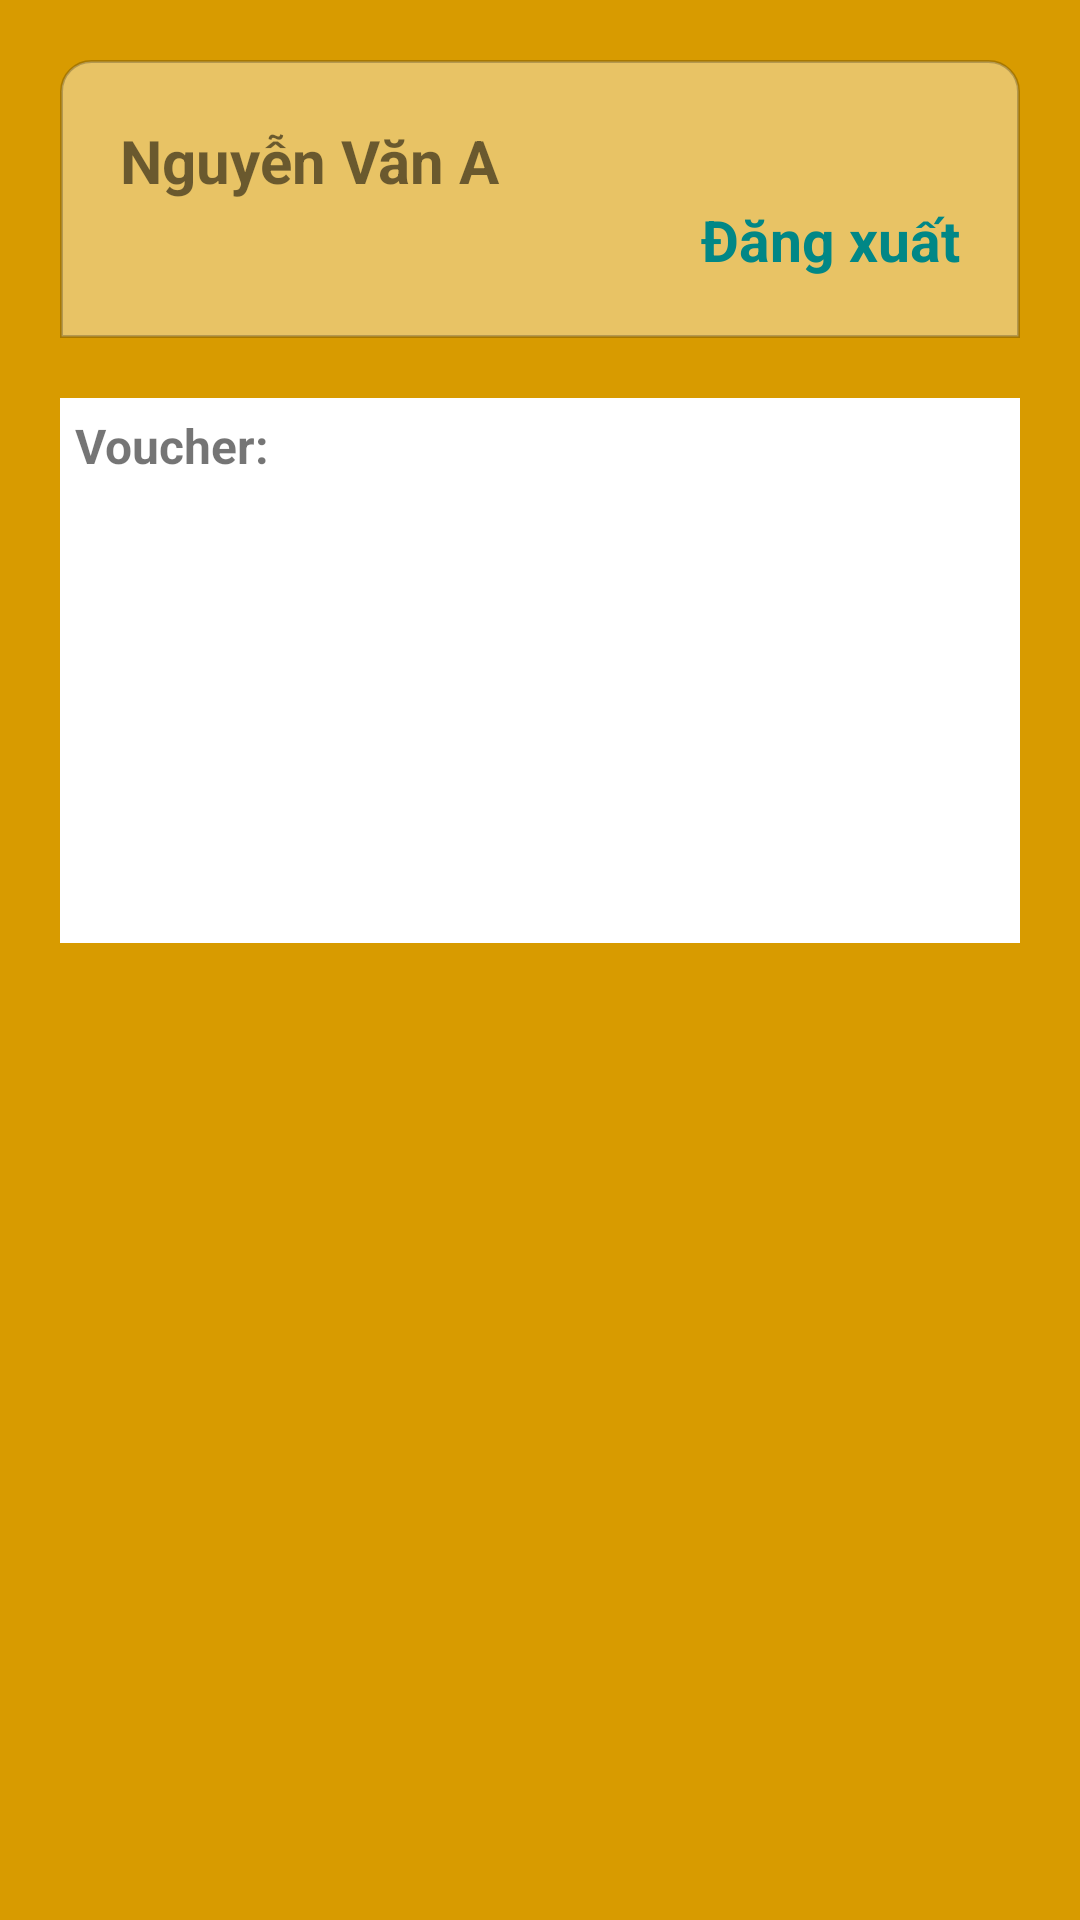

Layout XML and referenced resources for this Android screen:
<!-- AndroidManifest.xml: application theme Theme.SaleTech -->
<!-- res/layout/fragment_user.xml -->
<?xml version="1.0" encoding="utf-8"?>
<LinearLayout xmlns:android="http://schemas.android.com/apk/res/android"
    xmlns:tools="http://schemas.android.com/tools"
    android:layout_width="match_parent"
    android:layout_height="match_parent"
    xmlns:app="http://schemas.android.com/apk/res-auto"
    android:padding="20dp"
    android:background="@color/color_main"
    tools:context=".Fragment.UserFragment"
    android:orientation="vertical">
    <ScrollView
        android:layout_width="match_parent"
        android:layout_height="match_parent">
        <LinearLayout
            android:layout_width="match_parent"
            android:layout_height="match_parent"
            android:orientation="vertical">
            <androidx.constraintlayout.widget.ConstraintLayout
                android:id="@+id/layoutLoginForm"
                android:layout_width="match_parent"
                android:layout_height="match_parent"
                android:visibility="gone"
                android:layout_gravity="center"
                android:padding="20dp">
                <ImageView
                    app:layout_constraintRight_toRightOf="parent"
                    app:layout_constraintLeft_toLeftOf="parent"
                    app:layout_constraintTop_toTopOf="parent"
                    app:layout_constraintBottom_toTopOf="@+id/user"
                    android:id="@+id/logo"
                    android:layout_marginBottom="30dp"
                    android:layout_centerHorizontal="true"
                    android:layout_above="@+id/user"
                    android:src="@drawable/logo"
                    android:layout_width="200dp"
                    android:layout_height="200dp" />
                <EditText
                    app:layout_constraintTop_toBottomOf="@+id/logo"
                    android:hint="@string/username"
                    android:layout_margin="10dp"
                    android:padding="10dp"
                    android:background="@color/white"
                    android:id="@+id/user"
                    android:layout_width="match_parent"
                    android:layout_height="wrap_content"/>
                <EditText
                    app:layout_constraintTop_toBottomOf="@+id/user"
                    android:layout_centerInParent="true"
                    android:inputType="textPassword"
                    android:id="@+id/password"
                    android:hint="@string/password"
                    android:layout_margin="10dp"
                    android:padding="10dp"
                    android:background="@color/white"
                    android:layout_below="@+id/user"
                    android:layout_width="match_parent"
                    android:layout_height="wrap_content"/>
                <Button
                    app:layout_constraintRight_toRightOf="parent"
                    app:layout_constraintLeft_toLeftOf="parent"
                    app:layout_constraintTop_toBottomOf="@+id/password"
                    android:textColor="@color/white"
                    android:id="@+id/login"
                    android:layout_marginTop="10dp"
                    android:layout_centerHorizontal="true"
                    android:layout_below="@+id/password"
                    android:backgroundTint="@color/color_button"
                    android:text="@string/login"
                    android:layout_width="wrap_content"
                    android:layout_height="wrap_content"/>













            </androidx.constraintlayout.widget.ConstraintLayout>
            <RelativeLayout
                android:id="@+id/layoutSignInSuccess"
                android:visibility="visible"
                android:layout_width="match_parent"
                android:layout_height="wrap_content">
                <LinearLayout
                    android:background="@drawable/border"
                    android:padding="20dp"
                    android:layout_width="match_parent"
                    android:layout_height="wrap_content"
                    android:orientation="vertical">
                    <TextView
                        android:id="@+id/userInfo"
                        android:textStyle="bold"
                        android:text="Nguyễn Văn A"
                        android:textSize="20sp"
                        android:layout_width="match_parent"
                        android:layout_height="wrap_content"/>
                    <TextView
                        android:layout_gravity="right"
                        android:textStyle="bold"
                        android:textSize="19sp"
                        android:textColor="@color/teal_700"
                        android:id="@+id/logOut"
                        android:text="Đăng xuất"
                        android:layout_width="wrap_content"
                        android:layout_height="wrap_content"/>
                </LinearLayout>


            </RelativeLayout>
            <LinearLayout
                android:id="@+id/voucherlayout"
                android:layout_width="match_parent"
                android:layout_height="wrap_content"
                android:layout_marginTop="20dp"
                android:background="@color/white"
                android:padding="5dp"
                android:orientation="vertical">
                <TextView
                    android:textSize="16dp"
                    android:textStyle="bold"
                    android:text="Voucher:"
                    android:layout_width="wrap_content"
                    android:layout_height="wrap_content"/>
                <ImageView
                    android:scaleType="fitXY"
                    android:id="@+id/imgVoucher"
                    android:layout_width="match_parent"
                    android:layout_height="150dp" />


            </LinearLayout>

            <androidx.recyclerview.widget.RecyclerView
                app:layoutManager="androidx.recyclerview.widget.LinearLayoutManager"
                android:id="@+id/recyclerViewOrder"
                android:layout_marginTop="10dp"
                android:background="@color/white"
                tools:listitem="@layout/layout_order_item"
                android:layout_width="match_parent"
                android:layout_height="match_parent"/>

        </LinearLayout>


    </ScrollView>


</LinearLayout>
<!-- res/layout/layout_order_item.xml (included above) -->
<?xml version="1.0" encoding="utf-8"?>
<LinearLayout
    xmlns:android="http://schemas.android.com/apk/res/android"
    android:layout_width="match_parent"
    android:layout_height="wrap_content"
    xmlns:app="http://schemas.android.com/apk/res-auto"
    android:background="@drawable/border_tiny"
    android:padding="10dp"
    android:layout_margin="20dp"
    android:orientation="horizontal">
    <LinearLayout
        android:layout_width="wrap_content"
        android:layout_height="wrap_content"
        android:orientation="vertical">
        <TextView
            android:textSize="20sp"
            android:textStyle="bold"
            android:id="@+id/idOrder"
            android:text="Đơn hàng: "
            app:layout_constraintRight_toLeftOf="@+id/statusOrder"
            app:layout_constraintTop_toTopOf="parent"
            android:layout_width="180dp"
            android:layout_height="wrap_content"/>
        <TextView
            android:id="@+id/descriptionOrder"
            app:layout_constraintRight_toLeftOf="@+id/statusOrder"
            android:text="Samsung Smart TV QLED QA43Q60T---Số lượng: 5,
Smart Tivi TCL 4K 65 inch L65P65-UF---Số lượng: 10,
Android Tivi TCL 32 inch L32S66A---Số lượng: 2,
Android Tivi TCL 32 inch 32S6500---Số lượng: 1,
...END..."
            app:layout_constraintTop_toBottomOf="@+id/idOrder"
            android:layout_width="180dp"
            android:layout_height="wrap_content"/>
    </LinearLayout>

    <TextView
        android:gravity="center"
        android:layout_margin="5dp"
        android:layout_gravity="center"
        android:textAlignment="center"
        android:padding="10dp"
        android:textColor="@color/white"
        android:textSize="18sp"
        android:textStyle="bold"
        android:background="@color/color_main"
        android:text="Tình trạng đơn hàng"
        android:id="@+id/statusOrder"
        android:layout_width="match_parent"
        android:layout_height="match_parent"/>

</LinearLayout>
<!-- resources referenced by this layout -->
<resources>
  <color name="color_button">#327740</color>
  <color name="color_main">#D89B00</color>
  <color name="teal_700">#FF018786</color>
  <color name="white">#FFFFFFFF</color>
  <!-- drawable border (drawable) -->
  <?xml version="1.0" encoding="utf-8"?>
  <shape xmlns:android="http://schemas.android.com/apk/res/android"
      android:shape="rectangle">
      <corners
          android:radius="10dp"
          android:topRightRadius="10dp"
          android:bottomRightRadius="0dp"
          android:bottomLeftRadius="0dp" />
      <stroke
          android:width="1dp"
          android:color="#39000000" />
      <solid android:color="#65FFFFFF"/>
  
  </shape>
  <!-- drawable border_tiny (drawable) -->
  <?xml version="1.0" encoding="utf-8"?>
  <shape xmlns:android="http://schemas.android.com/apk/res/android"
      android:shape="rectangle">
      <corners
          android:radius="0dp"
          android:topRightRadius="0dp"
          android:bottomRightRadius="0dp"
          android:bottomLeftRadius="0dp" />
      <stroke
          android:width="1dp"
          android:color="#39000000" />
  
  </shape>
  <!-- drawable logo: png bitmap (drawable, 31991 bytes) -->
  <string name="login">Đăng nhập</string>
  <string name="password">Mật khẩu</string>
  <string name="signup">Đăng ký</string>
  <string name="username">Tên đăng nhập</string>
  <style name="Theme.SaleTech" parent="Theme.AppCompat.Light.NoActionBar">
          
          <item name="colorPrimary">@color/color_title</item>
          <item name="colorPrimaryVariant">@color/color_main</item>
          <item name="colorOnPrimary">@color/white</item>
          
          <item name="colorSecondary">@color/teal_200</item>
          <item name="colorSecondaryVariant">@color/teal_700</item>
          <item name="colorOnSecondary">@color/black</item>
          
          <item name="android:statusBarColor" tools:targetApi="l">?attr/colorPrimaryVariant</item>
          
      </style>
  <color name="color_title">#2C0101</color>
  <color name="teal_200">#FF03DAC5</color>
  <color name="black">#FF000000</color>
</resources>
